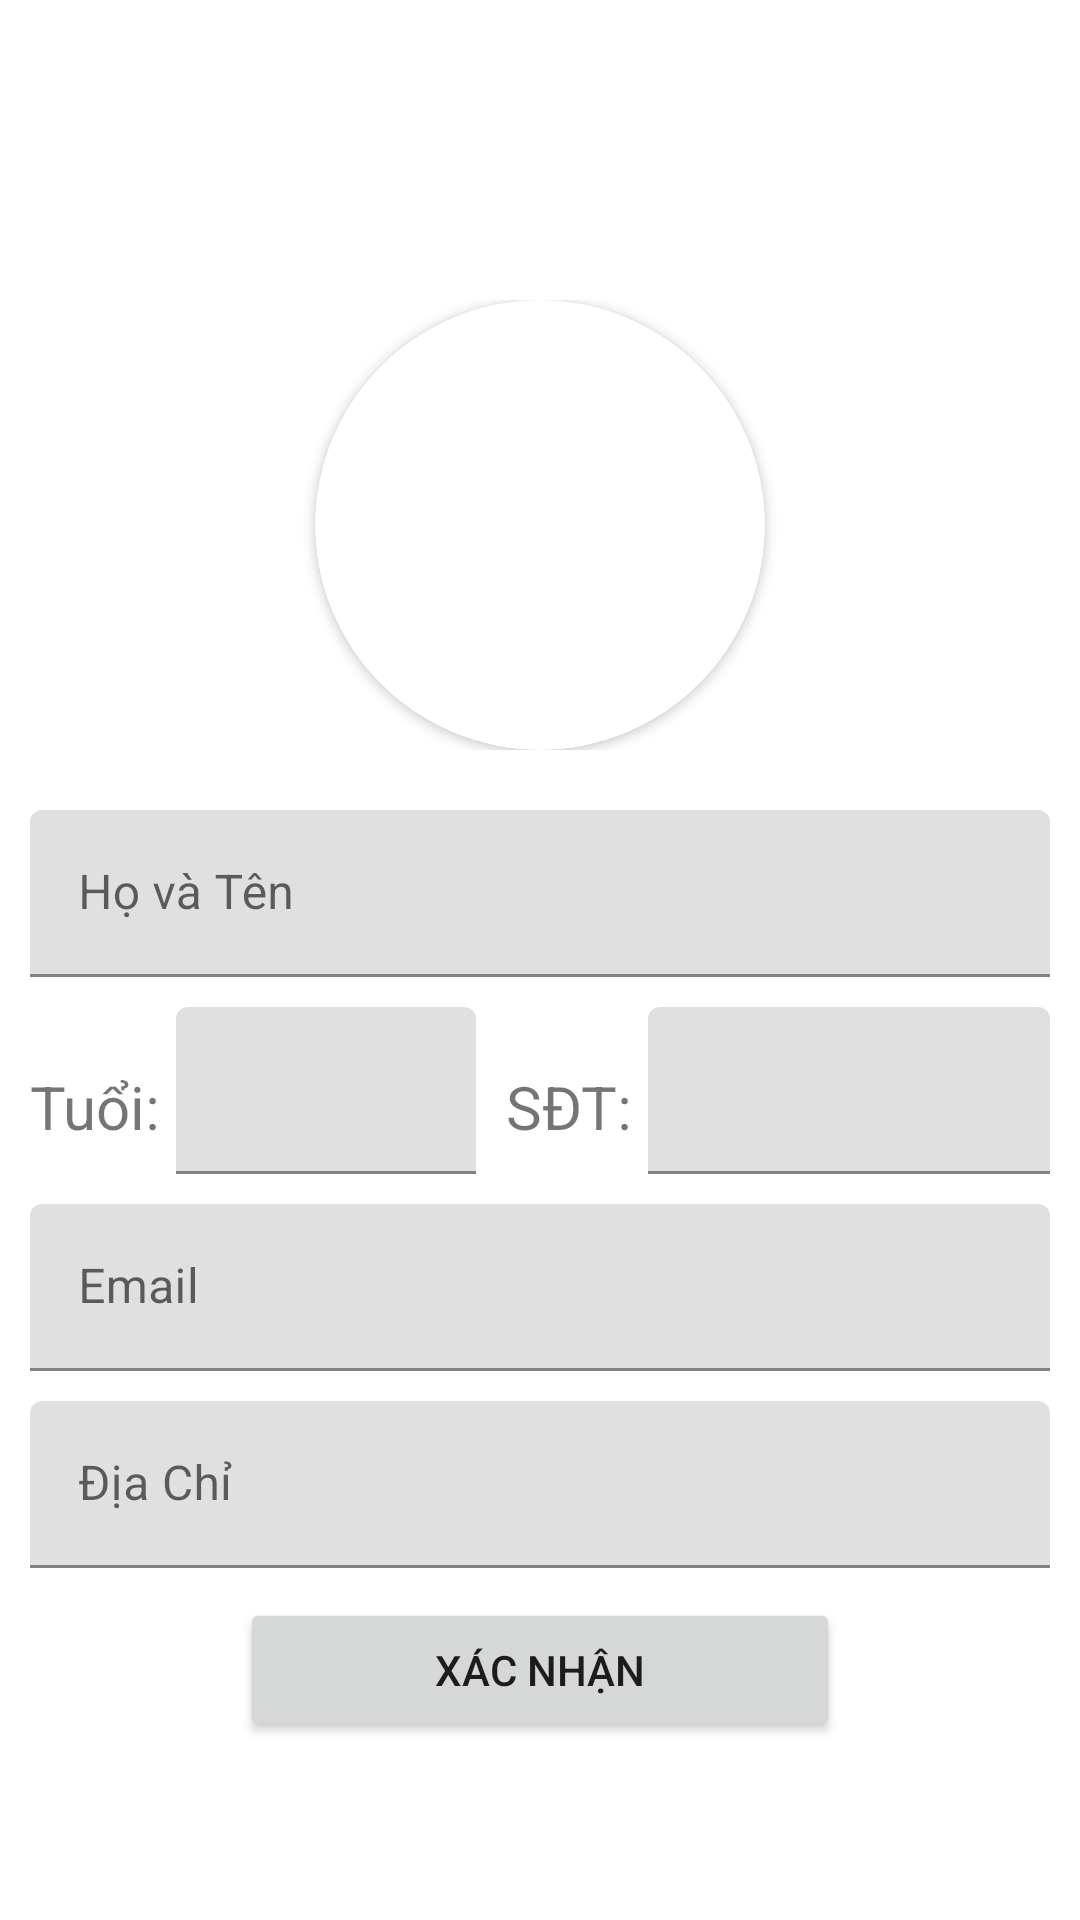

Android layout source for this screen:
<!-- AndroidManifest.xml: application theme Theme.Tadi -->
<!-- res/layout/activity_dang_ky.xml -->
<?xml version="1.0" encoding="utf-8"?>
<LinearLayout xmlns:android="http://schemas.android.com/apk/res/android"
    xmlns:app="http://schemas.android.com/apk/res-auto"
    xmlns:tools="http://schemas.android.com/tools"
    android:layout_width="match_parent"
    android:layout_height="match_parent"
    tools:context=".DangKyActivity"
    android:orientation="vertical">

    <LinearLayout
        android:paddingTop="100dp"
        android:layout_width="match_parent"
        android:layout_height="wrap_content"
        android:gravity="center"
        android:orientation="horizontal">
        <androidx.cardview.widget.CardView
            android:layout_width="wrap_content"
            android:layout_height="wrap_content"
            app:cardCornerRadius="75dp">
            <ImageView
                android:layout_width="150dp"
                android:layout_height="150dp"
                android:src="@drawable/ic_launcher_background"
                android:id="@+id/dangky_imgNd"/>
        </androidx.cardview.widget.CardView>
    </LinearLayout>
    <com.google.android.material.textfield.TextInputLayout
        android:id="@+id/dangky_til_ten"
        android:layout_width="match_parent"
        android:layout_height="wrap_content"
        android:paddingHorizontal="10dp"
        android:paddingTop="20dp">

        <com.google.android.material.textfield.TextInputEditText
            android:id="@+id/dangky_txtten"
            android:layout_width="match_parent"
            android:layout_height="wrap_content"
            android:hint="Họ và Tên" />
    </com.google.android.material.textfield.TextInputLayout>

    <LinearLayout
        android:layout_width="match_parent"
        android:layout_height="wrap_content"
        android:orientation="horizontal"
        android:padding="10dp">
        <TextView
            android:layout_width="wrap_content"
            android:layout_height="wrap_content"
            android:text="Tuổi: "
            android:textSize="20dp"
            android:id="@+id/dangky_tvtuoi"/>
        <com.google.android.material.textfield.TextInputLayout
            android:id="@+id/dangky_til_tuoi"
            android:layout_width="wrap_content"
            android:layout_height="wrap_content"
            >

            <com.google.android.material.textfield.TextInputEditText
                android:id="@+id/dangky_txttuoi"
                android:layout_width="100dp"
                android:layout_height="wrap_content" />
        </com.google.android.material.textfield.TextInputLayout>

        <TextView
            android:paddingLeft="10dp"
            android:layout_width="wrap_content"
            android:layout_height="wrap_content"
            android:text="SĐT: "
            android:textSize="20dp"
            android:id="@+id/dangky_tvsdt"/>

        <com.google.android.material.textfield.TextInputLayout
            android:id="@+id/dangky_til_sdt"
            android:layout_width="match_parent"
            android:layout_height="wrap_content">

            <com.google.android.material.textfield.TextInputEditText
                android:id="@+id/dangky_txtsdt"
                android:layout_width="match_parent"
                android:layout_height="wrap_content"
                />
        </com.google.android.material.textfield.TextInputLayout>
    </LinearLayout>

    <com.google.android.material.textfield.TextInputLayout
        android:id="@+id/dangky_til_email"
        android:layout_width="match_parent"
        android:layout_height="wrap_content"
        android:paddingHorizontal="10dp">

        <com.google.android.material.textfield.TextInputEditText
            android:id="@+id/dangky_txtemail"
            android:layout_width="match_parent"
            android:layout_height="wrap_content"
            android:hint="Email" />
    </com.google.android.material.textfield.TextInputLayout>

    <com.google.android.material.textfield.TextInputLayout
        android:id="@+id/dangky_til_diachi"
        android:layout_width="match_parent"
        android:layout_height="wrap_content"
        android:padding="10dp">

        <com.google.android.material.textfield.TextInputEditText
            android:id="@+id/dangky_txtdiachi"
            android:layout_width="match_parent"
            android:layout_height="wrap_content"
            android:hint="Địa Chỉ" />
    </com.google.android.material.textfield.TextInputLayout>

    <com.google.android.material.textfield.TextInputLayout
        android:id="@+id/dangky_til_taikhoan"
        android:layout_width="match_parent"
        android:layout_height="wrap_content"
        android:paddingHorizontal="30dp"
        android:visibility="gone"
        >

        <com.google.android.material.textfield.TextInputEditText
            android:id="@+id/dangky_txttaikhoan"
            android:layout_width="match_parent"
            android:layout_height="wrap_content"
            android:hint="Tài Khoản" />
    </com.google.android.material.textfield.TextInputLayout>

    <com.google.android.material.textfield.TextInputLayout
        android:id="@+id/dangky_til_pass"
        android:layout_width="match_parent"
        android:layout_height="wrap_content"
        android:paddingHorizontal="30dp"
        android:paddingVertical="10dp"
        android:visibility="gone"
        >

        <com.google.android.material.textfield.TextInputEditText
            android:id="@+id/dangky_txtpass"
            android:layout_width="match_parent"
            android:layout_height="wrap_content"
            android:hint="Mật khẩu" />
    </com.google.android.material.textfield.TextInputLayout>
    <com.google.android.material.textfield.TextInputLayout
        android:id="@+id/dangky_til_repass"
        android:layout_width="match_parent"
        android:layout_height="wrap_content"
        android:paddingHorizontal="30dp"
        android:paddingBottom="10dp"
        android:visibility="gone"
        >

        <com.google.android.material.textfield.TextInputEditText
            android:id="@+id/dangky_txtrepass"
            android:layout_width="match_parent"
            android:layout_height="wrap_content"
            android:hint="Nhập lại mật khẩu" />
    </com.google.android.material.textfield.TextInputLayout>

    <Button
        android:layout_width="200dp"
        android:layout_height="wrap_content"
        android:layout_gravity="center"
        android:text="Xác Nhận"
        android:id="@+id/dangky_btn_xacnhan"/>



</LinearLayout>
<!-- resources referenced by this layout -->
<resources>
  <style name="Theme.Tadi" parent="Theme.MaterialComponents.DayNight.DarkActionBar">
          
          <item name="colorPrimary">@color/purple_500</item>
          <item name="colorPrimaryVariant">@color/purple_700</item>
          <item name="colorOnPrimary">@color/white</item>
          
          <item name="colorSecondary">@color/teal_200</item>
          <item name="colorSecondaryVariant">@color/teal_700</item>
          <item name="colorOnSecondary">@color/black</item>
          
          <item name="android:statusBarColor" tools:targetApi="l">?attr/colorPrimaryVariant</item>
          
      </style>
  <!-- not gathered from this repository: default colours our renderer supplied (Android Studio template values) -->
  <color name="purple_500">#FF6200EE</color>
  <color name="purple_700">#FF3700B3</color>
  <color name="teal_200">#FF03DAC5</color>
  <color name="teal_700">#FF018786</color>
  <color name="black">#FF000000</color>
  <color name="white">#FFFFFFFF</color>
</resources>
